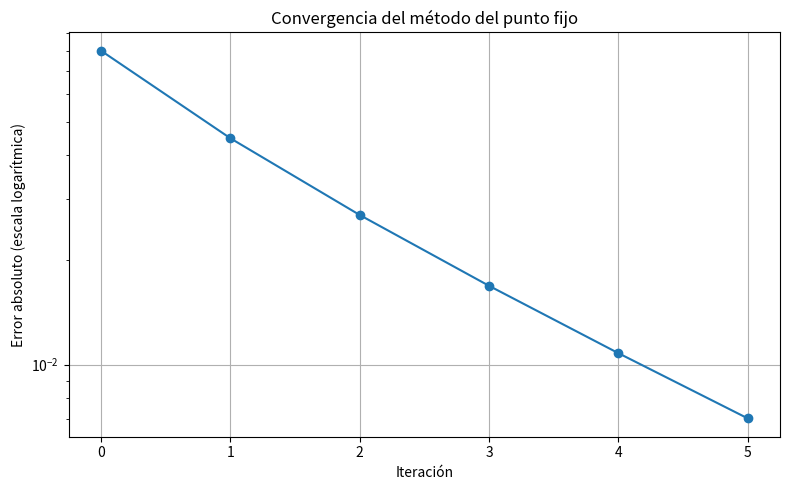

Write Python code to recreate this figure.
import numpy as np
import matplotlib.pyplot as plt

# Definimos g(x) tal que x = g(x) tenga una solución
def g(x):
    return (x**2 + 2) / 3  # raíz de x^2 - 3x + 2 = 0

def punto_fijo(g, x0, tol=1e-2, max_iter=50):
    errores = []
    iteraciones = [x0]

    for i in range(max_iter):
        x1 = g(x0)
        error = abs(x1 - x0)
        errores.append(error)
        iteraciones.append(x1)
        
        print(f"Iteración {i + 1}: x = {x1:.6f}, error = {error:.2e}")
        
        if error < tol:
            break
        
        x0 = x1
    
    return iteraciones, errores

# Ejecutar el método
x0 = 0.8
xs, errs = punto_fijo(g, x0)

# Graficar convergencia del error
plt.figure(figsize=(8, 5))
plt.plot(errs, marker='o')
plt.yscale('log')
plt.title('Convergencia del método del punto fijo')
plt.xlabel('Iteración')
plt.ylabel('Error absoluto (escala logarítmica)')
plt.grid(True)
plt.tight_layout()
plt.show()
